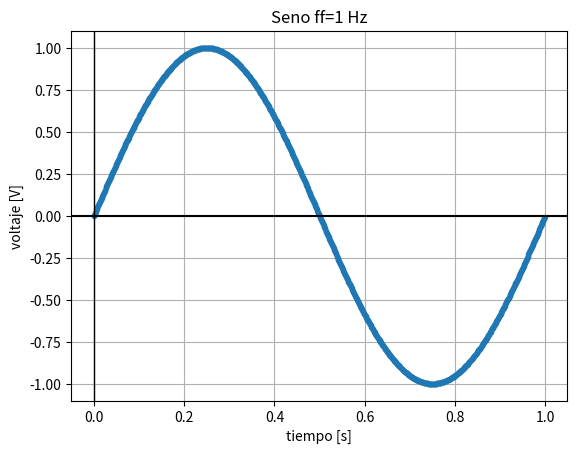
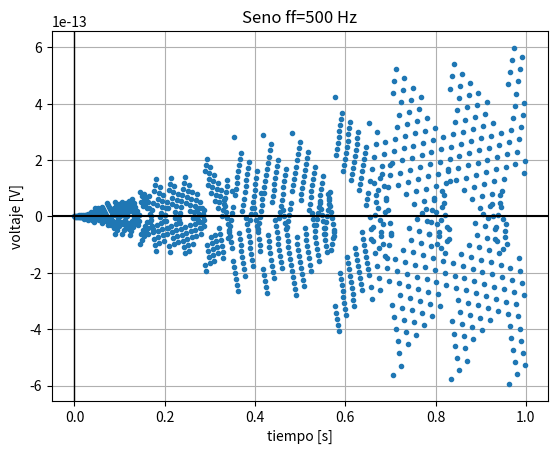
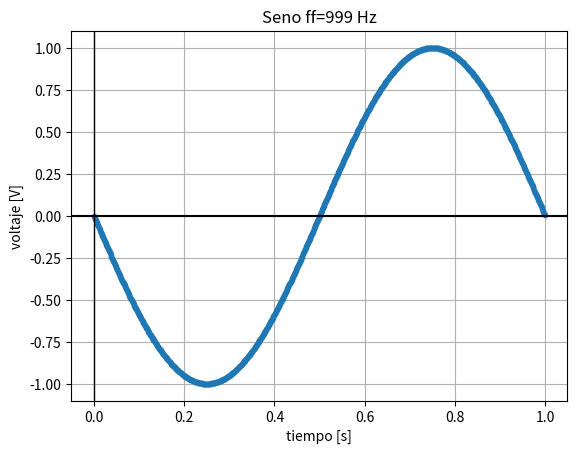
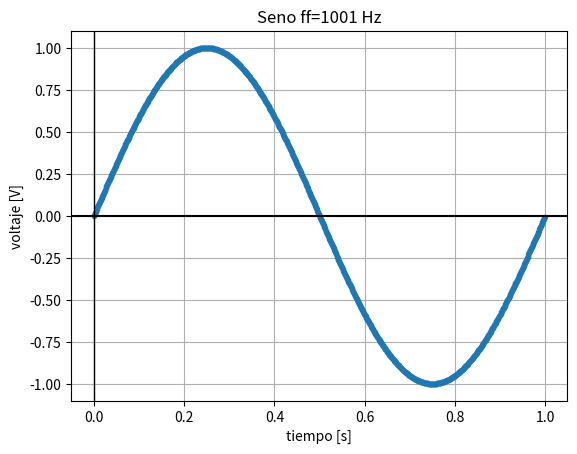
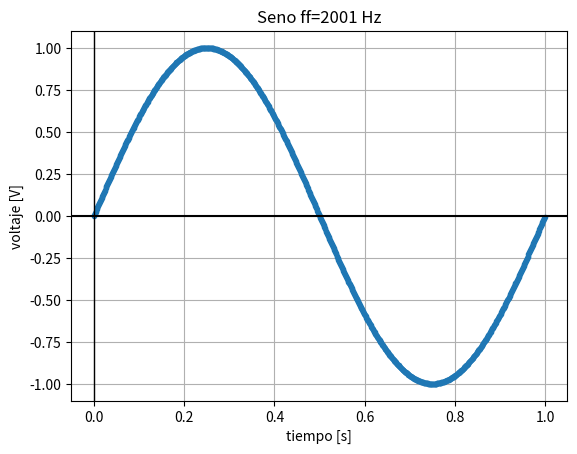

Reproduce these figures in Python, in order.
# -*- coding: utf-8 -*-
"""
Editor de Spyder

Este es un archivo temporal.
"""

#%% imports
import matplotlib.pyplot as plt
import numpy as np

#%% definiciones
fs = 1000   # Hz
N = 1000    # Muestras

#%% funciones

def mi_funcion_seno(vmax = 1, dc = 0, ff = 1, ph = 0, nn = N, fs = fs):
    tt=np.zeros(nn)
    xx=np.zeros(nn)
    for n in np.arange(0,nn,1):
        tt[n]= n * (1/fs)
        xx[n]= vmax * np.sin(2*np.pi*ff * tt[n] + ph) + dc
    return tt, xx

#%% implementacion

plt.figure(1)

tt,xx = mi_funcion_seno()
plt.plot(tt, xx, linestyle=" ", marker=".")
plt.title("Seno ff=1 Hz")
plt.xlabel("tiempo [s]")
plt.ylabel("voltaje [V]")
plt.grid()
plt.axhline(0,color="black")
plt.axvline(0,color="black",linewidth=1)

plt.figure(2)

tt,xx = mi_funcion_seno(ff=500)
plt.plot(tt, xx, linestyle=" ", marker=".")
plt.title("Seno ff=500 Hz")
plt.xlabel("tiempo [s]")
plt.ylabel("voltaje [V]")
plt.grid()
plt.axhline(0,color="black")
plt.axvline(0,color="black",linewidth=1)

plt.figure(3)

tt,xx = mi_funcion_seno(ff=999)
plt.plot(tt, xx, linestyle=" ", marker=".")
plt.title("Seno ff=999 Hz")
plt.xlabel("tiempo [s]")
plt.ylabel("voltaje [V]")
plt.grid()
plt.axhline(0,color="black")
plt.axvline(0,color="black",linewidth=1)

plt.figure(4)

tt,xx = mi_funcion_seno(ff=1001)
plt.plot(tt, xx, linestyle=" ", marker=".")
plt.title("Seno ff=1001 Hz")
plt.xlabel("tiempo [s]")
plt.ylabel("voltaje [V]")
plt.grid()
plt.axhline(0,color="black")
plt.axvline(0,color="black",linewidth=1)

plt.figure(5)

tt,xx = mi_funcion_seno(ff=2001)
plt.plot(tt, xx, linestyle=" ", marker=".")
plt.title("Seno ff=2001 Hz")
plt.xlabel("tiempo [s]")
plt.ylabel("voltaje [V]")
plt.grid()
plt.axhline(0,color="black")
plt.axvline(0,color="black",linewidth=1)
